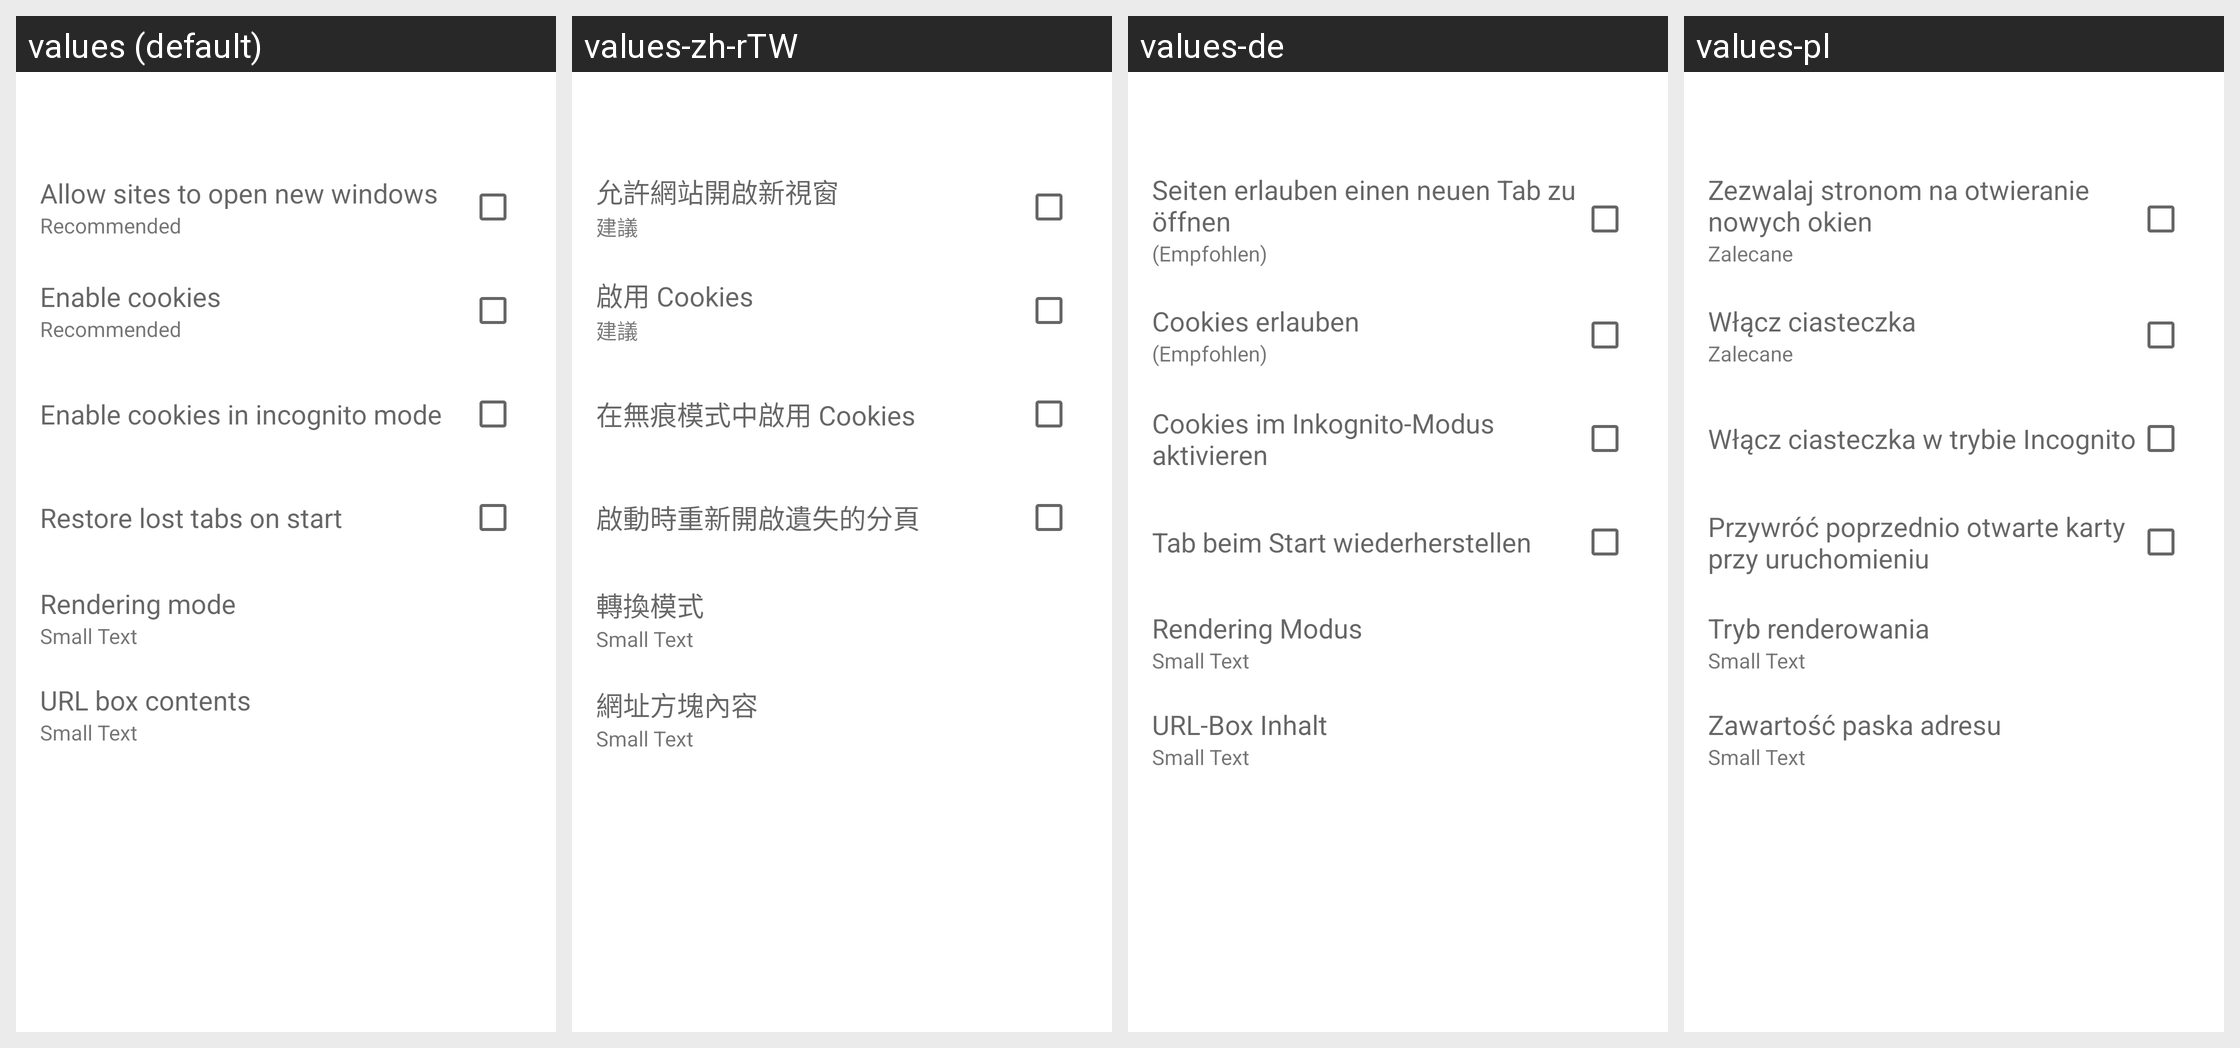

The Android screen above is rendered under several locales of the same app. Produce the string resources it draws, with the default and per-locale values.
Android screen res/layout/advanced_settings.xml rendered under 4 locales, left to right: values (default), values-zh-rTW, values-de, values-pl. Device: Nexus 5 (rendered at 1080×1920; each locale shown at half size, 540×960, under a caption strip naming it); theme Theme.MaterialComponents.DayNight.NoActionBar.
Other locales in the repository, not shown: values-ar, values-br, values-el, values-es, values-fr, values-gr, values-hu, values-it, values-iw, values-ja, values-ko, values-lt, values-nl, values-pt, values-pt-rBR, values-ru, values-sr, values-tr, values-zh-rCN.
Strings drawn on this screen, with the default value and each locale's value (text and hints the layout hard-codes, and strings that could not be matched under every locale, appear in the picture but are not listed):

window
  values: Allow sites to open new windows
  values-zh-rTW: 允許網站開啟新視窗
  values-de: Seiten erlauben einen neuen Tab zu öffnen
  values-pl: Zezwalaj stronom na otwieranie nowych okien

recommended
  values: Recommended
  values-zh-rTW: 建議
  values-de: (Empfohlen)
  values-pl: Zalecane

cookies
  values: Enable cookies
  values-zh-rTW: 啟用 Cookies
  values-de: Cookies erlauben
  values-pl: Włącz ciasteczka

incognito_cookies
  values: Enable cookies in incognito mode
  values-zh-rTW: 在無痕模式中啟用 Cookies
  values-de: Cookies im Inkognito-Modus aktivieren
  values-pl: Włącz ciasteczka w trybie Incognito

restore
  values: Restore lost tabs on start
  values-zh-rTW: 啟動時重新開啟遺失的分頁
  values-de: Tab beim Start wiederherstellen
  values-pl: Przywróć poprzednio otwarte karty przy uruchomieniu

rendering_mode
  values: Rendering mode
  values-zh-rTW: 轉換模式
  values-de: Rendering Modus
  values-pl: Tryb renderowania

url_contents
  values: URL box contents
  values-zh-rTW: 網址方塊內容
  values-de: URL-Box Inhalt
  values-pl: Zawartość paska adresu
